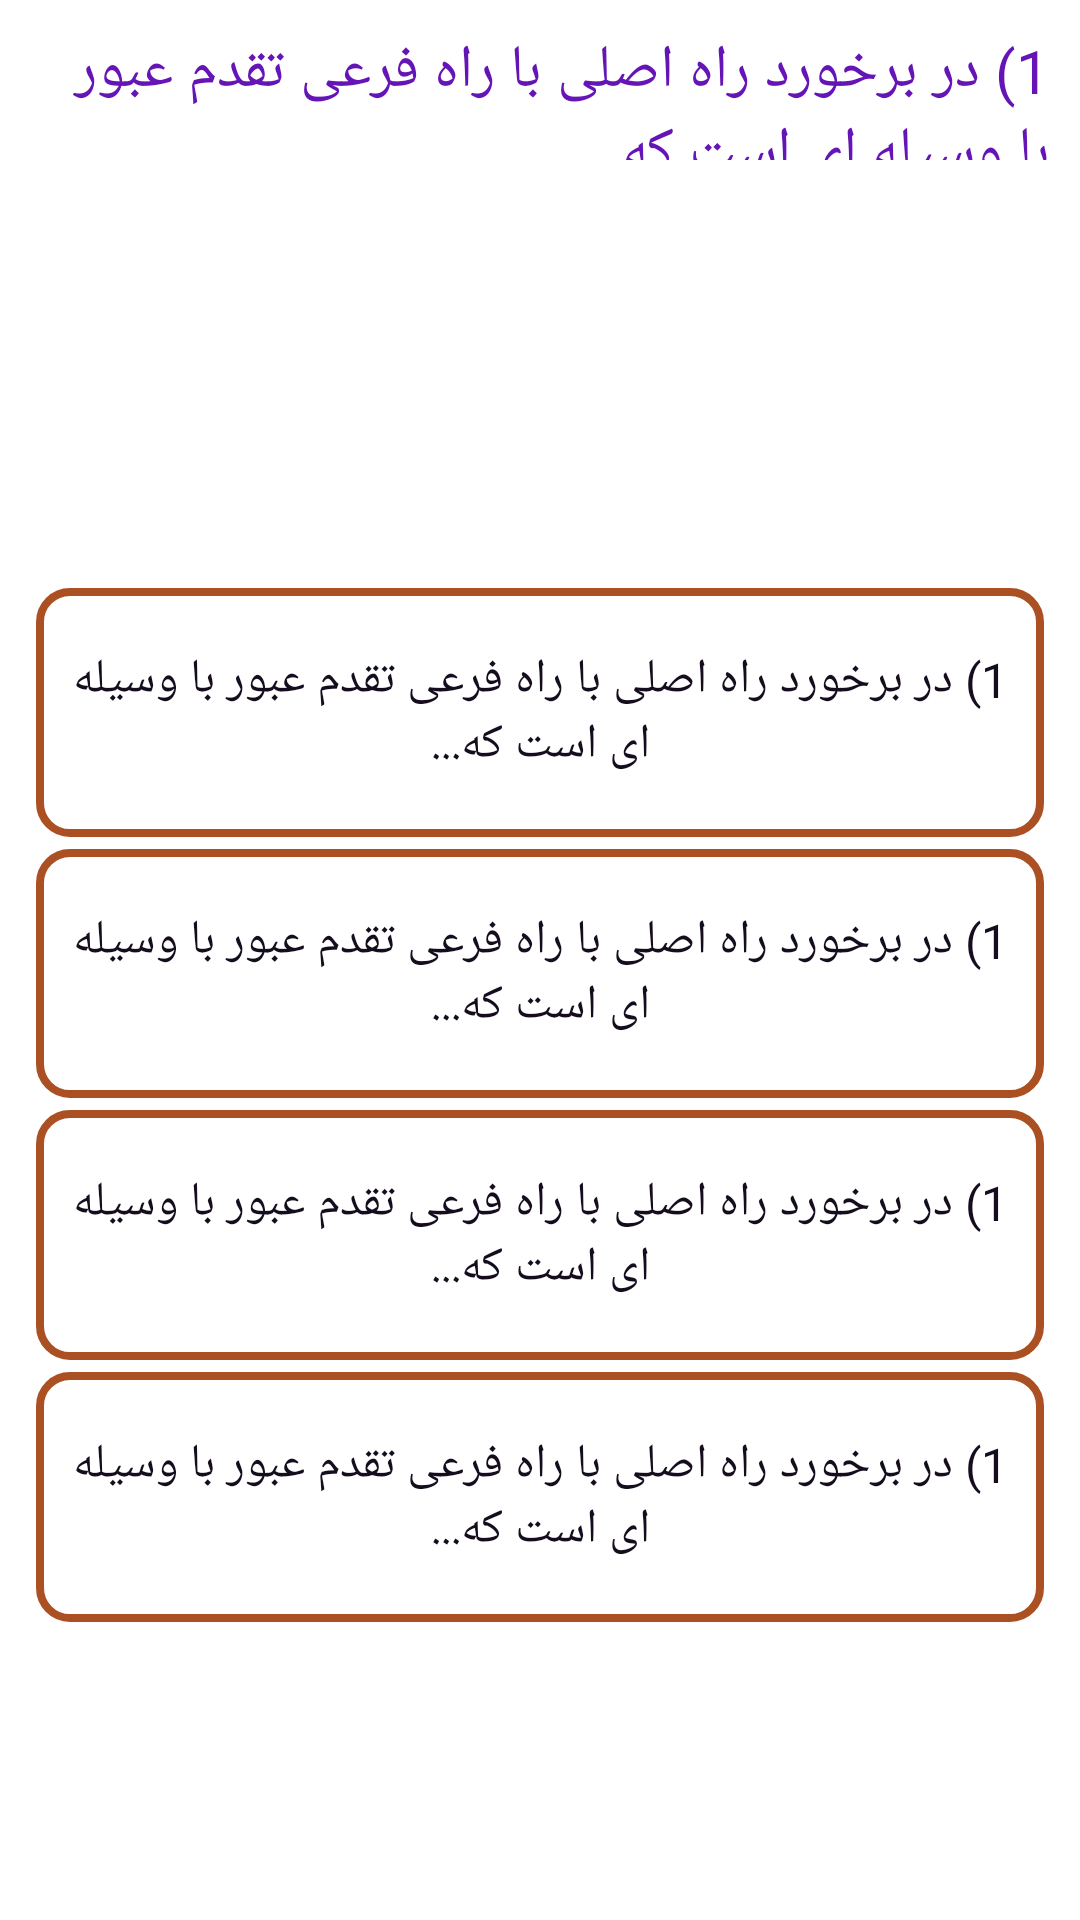

Reconstruct the res/layout file that produces this screen, plus the resources it refers to.
<!-- AndroidManifest.xml: application theme Theme.Regulations -->
<!-- res/layout/activity_exam.xml -->
<?xml version="1.0" encoding="utf-8"?>
<androidx.coordinatorlayout.widget.CoordinatorLayout xmlns:android="http://schemas.android.com/apk/res/android"
    android:id="@+id/coordinatorLayout"
    xmlns:tools="http://schemas.android.com/tools"
    android:layout_width="match_parent"
    android:layout_height="match_parent"
    tools:context=".Exam">
    <LinearLayout
        xmlns:android="http://schemas.android.com/apk/res/android"
        android:layout_width="match_parent"
        android:layout_height="match_parent"
        android:orientation="vertical"
        android:padding="10dp"
        android:weightSum="14"
        android:background="#ffffff">
        <LinearLayout
            android:layout_width="match_parent"
            android:layout_height="0dp"
            android:layout_weight="1"
            android:orientation="vertical">
            <TextView
                android:id="@+id/txt_questions"
                android:layout_width="match_parent"
                android:layout_height="wrap_content"
                android:text="@string/question1"
                android:textColor="#6514b6"
                android:textSize="@dimen/purple"/>
        </LinearLayout>
        <LinearLayout
            android:layout_width="match_parent"
            android:layout_height="0dp"
            android:layout_weight="3"
            android:orientation="vertical">
            <ImageView
                android:id="@+id/img_questions"
                android:layout_width="wrap_content"
                android:layout_height="wrap_content"
                android:layout_weight="1"
                android:layout_gravity="center"
                android:visibility="gone"/>
        </LinearLayout>
        <LinearLayout
            android:id="@+id/layout_1"
            android:layout_width="match_parent"
            android:layout_height="0dp"
            android:layout_weight="8"
            android:orientation="vertical"
            android:weightSum="4"
            android:layout_marginTop="10dp"
            android:visibility="visible">
            <LinearLayout
                android:layout_width="match_parent"
                android:layout_height="0dp"
                android:layout_weight="1"
                android:layout_margin="2dp"
                android:background="@drawable/textviewstyle">
                <TextView
                    android:id="@+id/txt_answer1"
                    android:layout_width="match_parent"
                    android:layout_height="match_parent"
                    android:text="@string/question1"
                    android:textSize="16sp"
                    android:textColor="@color/dark_purple"
                    android:gravity="center"
                    android:layout_margin="8dp"/>
            </LinearLayout>
            <LinearLayout
                android:layout_width="match_parent"
                android:layout_height="0dp"
                android:layout_weight="1"
                android:background="@drawable/textviewstyle"
                android:layout_margin="2dp">
                <TextView
                    android:id="@+id/txt_answer2"
                    android:layout_width="match_parent"
                    android:layout_height="match_parent"
                    android:text="@string/question1"
                    android:textColor="@color/navy_blue"
                    android:textSize="16sp"
                    android:gravity="center"
                    android:layout_margin="8dp"/>
            </LinearLayout>
            <LinearLayout
                android:layout_width="match_parent"
                android:layout_height="0dp"
                android:layout_weight="1"
                android:background="@drawable/textviewstyle"
                android:layout_margin="2dp">
                <TextView
                    android:id="@+id/txt_answer3"
                    android:layout_width="match_parent"
                    android:layout_height="match_parent"
                    android:text="@string/question1"
                    android:textColor="@color/navy_blue"
                    android:textSize="16sp"
                    android:gravity="center"
                    android:layout_margin="8dp"/>
            </LinearLayout>
            <LinearLayout
                android:layout_width="match_parent"
                android:layout_height="0dp"
                android:layout_weight="1"
                android:background="@drawable/textviewstyle"
                android:layout_margin="2dp">
                <TextView
                    android:id="@+id/txt_answer4"
                    android:layout_width="match_parent"
                    android:layout_height="match_parent"
                    android:text="@string/question1"
                    android:textColor="@color/navy_blue"
                    android:textSize="16sp"
                    android:gravity="center"
                    android:layout_margin="8dp"/>
            </LinearLayout>
            <LinearLayout
                android:id="@+id/layout_2"
                android:layout_width="match_parent"
                android:layout_height="0dp"
                android:layout_weight="8"
                android:orientation="vertical"
                android:weightSum="2"
                android:layout_marginTop="10dp"
                android:visibility="gone">
                <LinearLayout
                    android:layout_width="match_parent"
                    android:layout_height="0dp"
                    android:layout_weight="1"
                    android:orientation="horizontal">
                    <ImageView
                        android:id="@+id/img_answer2"
                        android:layout_width="0dp"
                        android:layout_height="match_parent"
                        android:layout_weight="1"
                        android:src="@drawable/question_102"/>
                    <ImageView
                        android:id="@+id/img_answer1"
                        android:layout_width="0dp"
                        android:layout_height="match_parent"
                        android:layout_weight="1"
                        android:src="@drawable/question_101"/>
                </LinearLayout>
                <LinearLayout
                    android:layout_width="match_parent"
                    android:layout_height="0dp"
                    android:layout_weight="1"
                    android:orientation="horizontal">

                    <ImageView
                        android:id="@+id/img_answer4"
                        android:layout_width="0dp"
                        android:layout_height="match_parent"
                        android:layout_weight="1"
                        android:src="@drawable/question_104"/>
                    <ImageView
                        android:id="@+id/img_answer3"
                        android:layout_width="0dp"
                        android:layout_height="match_parent"
                        android:layout_weight="1"
                        android:src="@drawable/question_103"/>

                </LinearLayout>
            </LinearLayout>

            <LinearLayout
                android:layout_width="match_parent"
                android:layout_height="0dp"
                android:layout_weight="2"
                android:orientation="vertical"
                android:padding="10dp">
                <Button
                    android:id="@+id/btn_next"
                    android:layout_width="match_parent"
                    android:layout_height="match_parent"
                    android:text="@string/next_question"
                    android:textSize="20sp"
                    android:background="@color/btnEnable"
                    android:textColor="#1b1616"/>
            </LinearLayout>
        </LinearLayout>
    </LinearLayout>
</androidx.coordinatorlayout.widget.CoordinatorLayout>
<!-- resources referenced by this layout -->
<resources>
  <color name="btnEnable">#e7e777</color>
  <color name="dark_purple">#150d1d</color>
  <color name="navy_blue">#150d1d</color>
  <dimen name="purple">20sp</dimen>
  <!-- drawable question_101: png bitmap (drawable, 854 bytes) -->
  <!-- drawable question_102: png bitmap (drawable, 789 bytes) -->
  <!-- drawable question_103: png bitmap (drawable, 811 bytes) -->
  <!-- drawable question_104: png bitmap (drawable, 929 bytes) -->
  <!-- drawable textviewstyle (drawable) -->
  <?xml version="1.0" encoding="utf-8"?>
  <shape
      xmlns:android="http://schemas.android.com/apk/res/android"
      android:shape="rectangle">
      <stroke
          android:color="@color/dark_orange"
          android:width="2.5dp"/>
      <corners
          android:radius="10dp"/>
  </shape>
  <string name="next_question">ســـــــــوال بعــــــد</string>
  <string name="question1">"1) در برخورد راه اصلی با راه فرعی تقدم عبور با وسیله ای است که..."</string>
  <style name="Theme.Regulations" parent="Theme.MaterialComponents.DayNight.DarkActionBar">
          
          <item name="colorPrimary">@color/purple_500</item>
          <item name="colorPrimaryVariant">@color/purple_700</item>
          <item name="colorOnPrimary">@color/white</item>
          
          <item name="colorSecondary">@color/teal_200</item>
          <item name="colorSecondaryVariant">@color/teal_700</item>
          <item name="colorOnSecondary">@color/black</item>
          
          <item name="android:statusBarColor">?attr/colorPrimaryVariant</item>
          
      </style>
  <color name="dark_orange">#ab5022</color>
  <color name="purple_500">#FF6200EE</color>
  <color name="purple_700">#FF3700B3</color>
  <color name="white">#FFFFFFFF</color>
  <color name="teal_200">#FF03DAC5</color>
  <color name="teal_700">#FF018786</color>
  <color name="black">#FF000000</color>
</resources>
